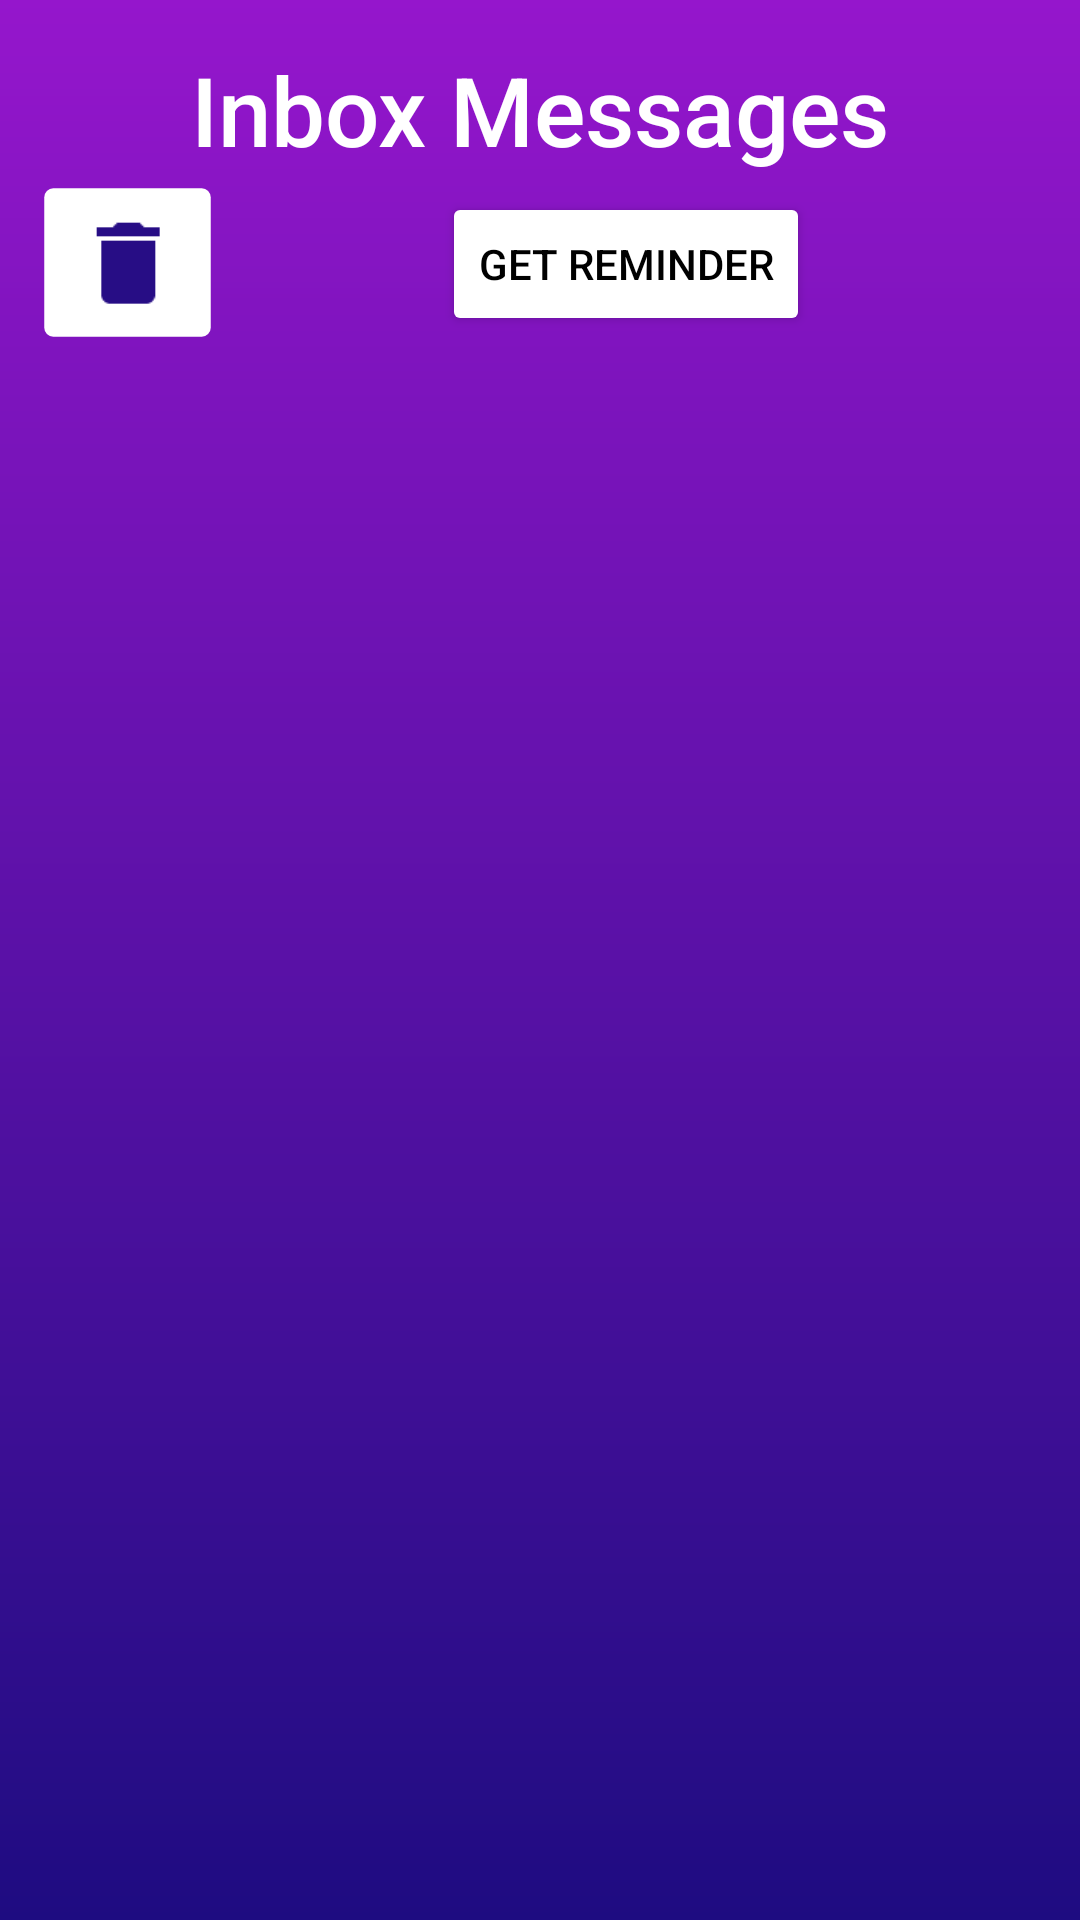

This screen was rendered from an Android layout file. Write that file and the resources it references.
<!-- AndroidManifest.xml: application theme Theme.SJC_Demo -->
<!-- res/layout/activity_inbox_msg.xml -->
<?xml version="1.0" encoding="utf-8"?>
<androidx.constraintlayout.widget.ConstraintLayout xmlns:android="http://schemas.android.com/apk/res/android"
    xmlns:app="http://schemas.android.com/apk/res-auto"
    xmlns:tools="http://schemas.android.com/tools"
    android:id="@+id/main"
    android:layout_width="match_parent"
    android:layout_height="match_parent"
    android:background="@drawable/mp_background"
    tools:context=".InboxMsg">

    <ImageButton
        android:id="@+id/del_allmsg_btn"
        android:layout_width="45dp"
        android:layout_height="45dp"
        android:layout_marginStart="20dp"
        android:layout_marginTop="65dp"
        android:backgroundTint="@color/white"
        android:scaleX="1.5"
        android:scaleY="1.5"
        app:layout_constraintStart_toStartOf="parent"
        app:layout_constraintTop_toTopOf="parent"
        app:srcCompat="@drawable/baseline_delete_24"
        app:tint="#270D85" />

    <androidx.recyclerview.widget.RecyclerView
        android:id="@+id/inb_Admin_recycler_view"
        android:layout_width="0dp"
        android:layout_marginLeft="10dp"
        android:layout_marginRight="10dp"
        android:layout_height="match_parent"
        android:layout_marginTop="120dp"
        app:layout_constraintEnd_toEndOf="parent"
        app:layout_constraintHorizontal_bias="0.0"
        app:layout_constraintStart_toStartOf="parent"
        app:layout_constraintTop_toBottomOf="@+id/textView" />

    <ImageView
        android:id="@+id/imageView3"
        android:layout_width="26dp"
        android:layout_height="27dp"
        android:layout_marginTop="7dp"
        android:layout_marginEnd="7dp"
        app:layout_constraintEnd_toEndOf="parent"
        app:layout_constraintTop_toTopOf="parent"
        app:srcCompat="@drawable/baseline_directions_bus_white" />

    <TextView
        android:id="@+id/textView"
        android:layout_width="wrap_content"
        android:layout_height="wrap_content"
        android:layout_marginTop="15dp"
        android:fontFamily="sans-serif-medium"
        android:text="Inbox Messages"
        android:textColor="#FFFFFF"
        android:textSize="32sp"
        app:layout_constraintBottom_toBottomOf="parent"
        app:layout_constraintEnd_toEndOf="parent"
        app:layout_constraintStart_toStartOf="parent"
        app:layout_constraintTop_toTopOf="parent"
        app:layout_constraintVertical_bias="0.0" />

    <Button
        android:id="@+id/reminder"
        android:layout_width="wrap_content"
        android:layout_height="wrap_content"
        android:layout_marginTop="64dp"
        android:backgroundTint="@color/white"
        android:text="Get Reminder"
        android:textColor="@color/black"
        app:layout_constraintEnd_toEndOf="parent"
        app:layout_constraintHorizontal_bias="0.478"
        app:layout_constraintStart_toEndOf="@+id/del_allmsg_btn"
        app:layout_constraintTop_toTopOf="parent" />
</androidx.constraintlayout.widget.ConstraintLayout>
<!-- resources referenced by this layout -->
<resources>
  <!-- drawable baseline_delete_24 (drawable) -->
  <vector xmlns:android="http://schemas.android.com/apk/res/android" android:height="24dp" android:tint="#5005A4" android:viewportHeight="24" android:viewportWidth="24" android:width="24dp">
        
      <path android:fillColor="@android:color/white" android:pathData="M6,19c0,1.1 0.9,2 2,2h8c1.1,0 2,-0.9 2,-2V7H6v12zM19,4h-3.5l-1,-1h-5l-1,1H5v2h14V4z"/>
      
  </vector>
  <!-- drawable mp_background (drawable) -->
  <?xml version="1.0" encoding="utf-8"?>
  <shape xmlns:android="http://schemas.android.com/apk/res/android">
  
      <gradient android:type="linear" android:angle="100" android:startColor="#9516CC" android:endColor="#1E0C81"/>
  
  </shape>
  <style name="Theme.SJC_Demo" parent="Base.Theme.SJC_Demo" />
  <style name="Base.Theme.SJC_Demo" parent="Theme.Material3.DayNight.NoActionBar">
          
          
      </style>
  <!-- not gathered from this repository: default colours our renderer supplied (Android Studio template values) -->
  <color name="black">#FF000000</color>
  <color name="white">#FFFFFFFF</color>
</resources>
